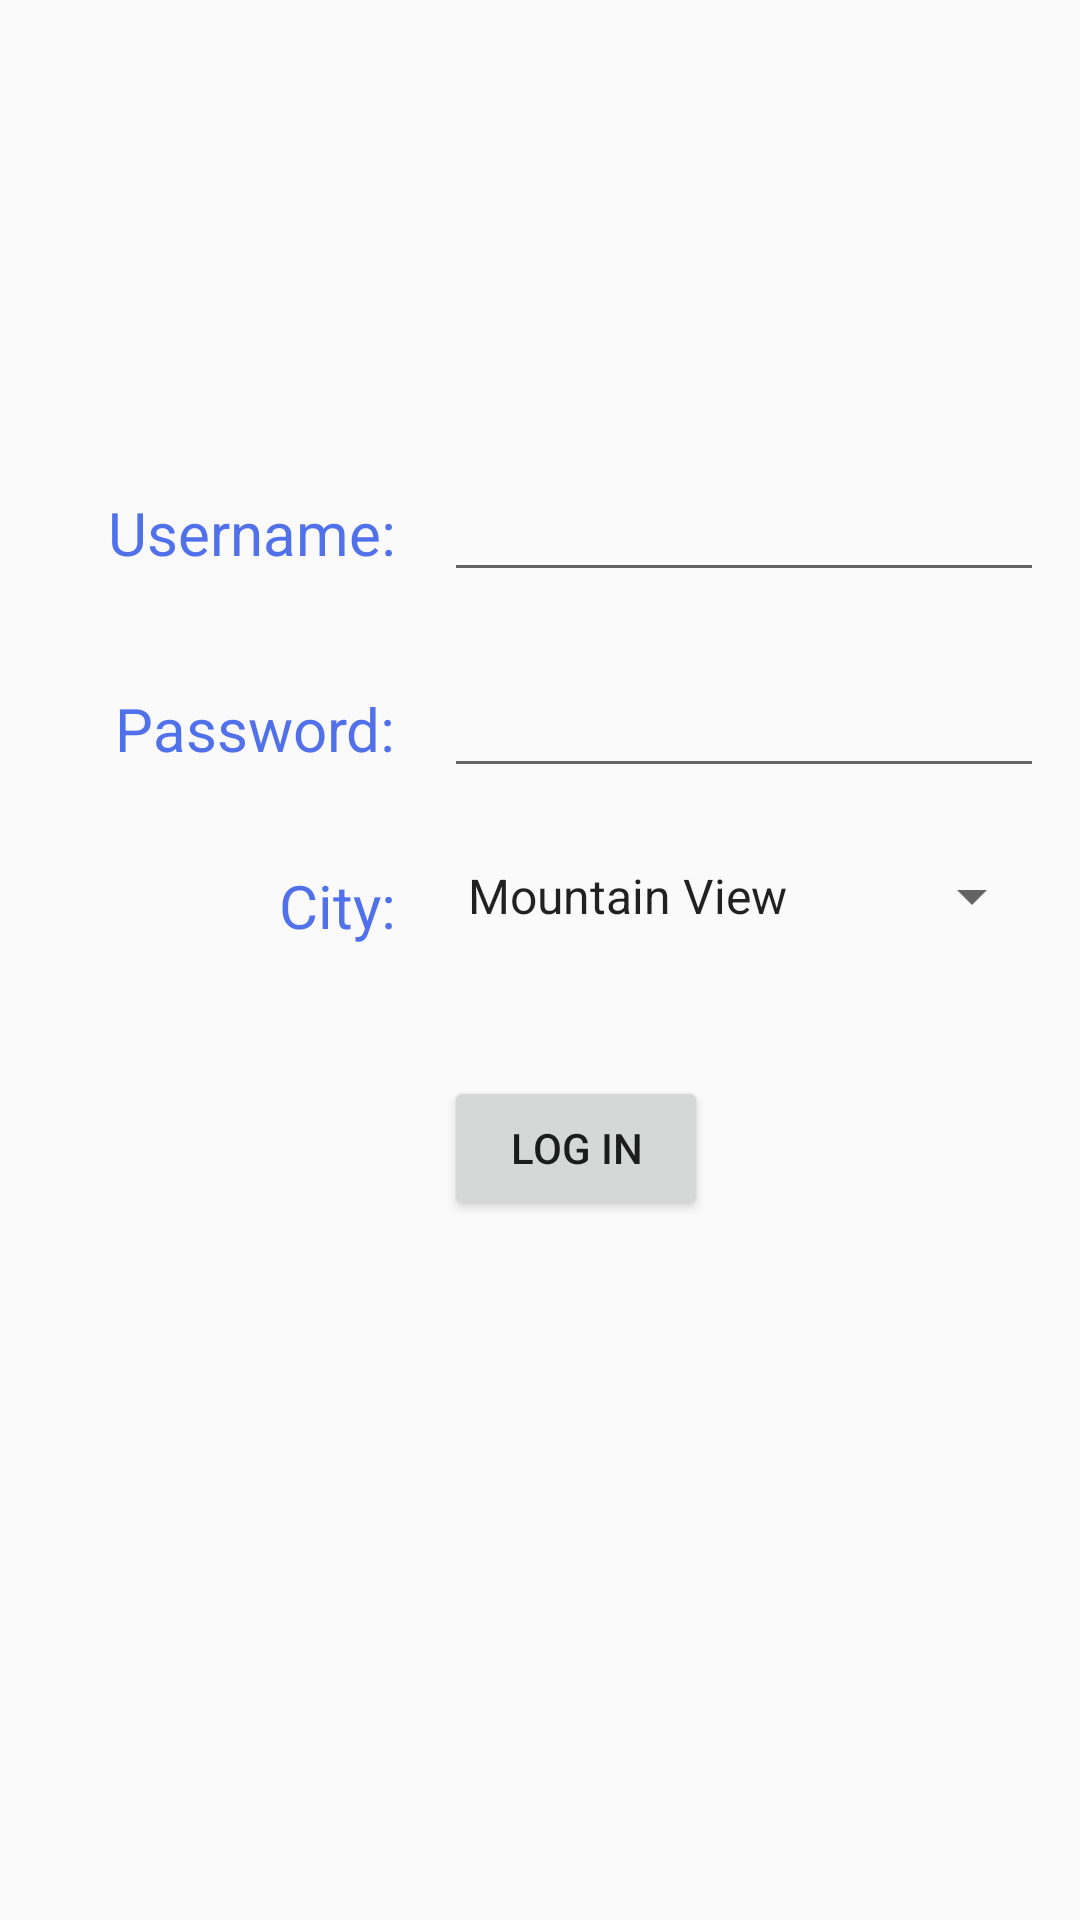

Android layout source for this screen:
<!-- AndroidManifest.xml: application theme AppTheme -->
<!-- res/layout/activity_login.xml -->
<?xml version="1.0" encoding="utf-8"?>
<androidx.constraintlayout.widget.ConstraintLayout xmlns:android="http://schemas.android.com/apk/res/android"
    xmlns:app="http://schemas.android.com/apk/res-auto"
    xmlns:tools="http://schemas.android.com/tools"
    android:layout_width="match_parent"
    android:layout_height="match_parent"
    tools:context=".activities.LoginActivity">

    <EditText
        android:id="@+id/edit_password"
        android:layout_width="200dp"
        android:layout_height="wrap_content"
        android:layout_marginTop="24dp"
        android:ems="10"
        android:inputType="textPersonName"
        app:layout_constraintStart_toStartOf="@+id/guideline"
        app:layout_constraintTop_toBottomOf="@+id/edit_user_name" />

    <EditText
        android:id="@+id/edit_user_name"
        android:layout_width="200dp"
        android:layout_height="wrap_content"
        android:layout_marginTop="156dp"
        android:ems="10"
        android:inputType="textPersonName"
        app:layout_constraintStart_toStartOf="@+id/guideline"
        app:layout_constraintTop_toTopOf="parent" />

    <TextView
        android:id="@+id/textView3"
        style="@style/login_form_label"
        android:layout_width="wrap_content"
        android:layout_height="wrap_content"
        android:layout_marginTop="8dp"
        android:layout_marginEnd="16dp"
        android:text="@string/label_password"
        app:layout_constraintEnd_toStartOf="@+id/guideline"
        app:layout_constraintTop_toTopOf="@+id/edit_password" />

    <Button
        android:id="@+id/button_login"
        android:layout_width="wrap_content"
        android:layout_height="wrap_content"
        android:layout_marginTop="96dp"
        android:text="@string/button_login"
        app:layout_constraintStart_toStartOf="@+id/guideline"
        app:layout_constraintTop_toBottomOf="@+id/edit_password" />

    <TextView
        android:id="@+id/textView2"
        style="@style/login_form_label"
        android:layout_marginTop="8dp"
        android:layout_marginEnd="16dp"
        android:text="@string/label_username"
        app:layout_constraintEnd_toStartOf="@+id/guideline"
        app:layout_constraintTop_toTopOf="@+id/edit_user_name" />

    <androidx.constraintlayout.widget.Guideline
        android:id="@+id/guideline"
        android:layout_width="wrap_content"
        android:layout_height="wrap_content"
        android:orientation="vertical"
        app:layout_constraintGuide_begin="148dp" />

    <ImageView
        android:id="@+id/imageView"
        android:layout_width="409dp"
        android:layout_height="120dp"
        app:layout_constraintEnd_toEndOf="parent"
        app:layout_constraintStart_toStartOf="parent"
        app:layout_constraintTop_toTopOf="parent"
        app:srcCompat="@drawable/intuit_logo" />

    <TextView
        android:id="@+id/textView"
        style="@style/login_form_label"
        android:layout_width="wrap_content"
        android:layout_height="wrap_content"
        android:layout_marginTop="32dp"
        android:layout_marginEnd="16dp"
        android:text="@string/label_city"
        app:layout_constraintEnd_toStartOf="@+id/guideline"
        app:layout_constraintTop_toBottomOf="@+id/textView3" />

    <Spinner
        android:id="@+id/spinnerCity"
        android:layout_width="200dp"
        android:layout_height="wrap_content"
        android:layout_marginTop="24dp"
        android:entries="@array/cities"
        app:layout_constraintStart_toStartOf="@+id/guideline"
        app:layout_constraintTop_toBottomOf="@+id/edit_password" />


</androidx.constraintlayout.widget.ConstraintLayout>
<!-- resources referenced by this layout -->
<resources>
  <string-array name="cities">
          <item>Mountain View</item>
          <item>San Diego</item>
          <item>Dublin</item>
          <item>Hong Kong</item>
          <item>Buenos Aires</item>
          <item>Mexico City</item>
          <item>Dallas</item>
          <item>Toronto</item>
      </string-array>
  <string name="button_login">Log In</string>
  <string name="label_city">City:</string>
  <string name="label_password">Password:</string>
  <string name="label_username">Username:</string>
  <style name="login_form_label">
          <item name="android:layout_width">wrap_content</item>
          <item name="android:layout_height">wrap_content</item>
          <item name="android:layout_marginTop">8dp</item>
          <item name="android:layout_marginEnd">@dimen/margin_label</item>
          <item name="android:textColor">@color/colorFormLabel</item>
          <item name="android:textSize">20sp</item>
      </style>
  <style name="AppTheme" parent="Theme.AppCompat.DayNight.DarkActionBar">
          
          <item name="colorPrimary">@color/colorPrimary</item>
          <item name="colorPrimaryDark">@color/colorPrimaryDark</item>
          <item name="colorAccent">@color/colorAccent</item>
      </style>
  <dimen name="margin_label">16dp</dimen>
  <color name="colorFormLabel">#5171EA</color>
  <color name="colorPrimary">#6200EE</color>
  <color name="colorPrimaryDark">#3700B3</color>
  <color name="colorAccent">#03DAC5</color>
</resources>
